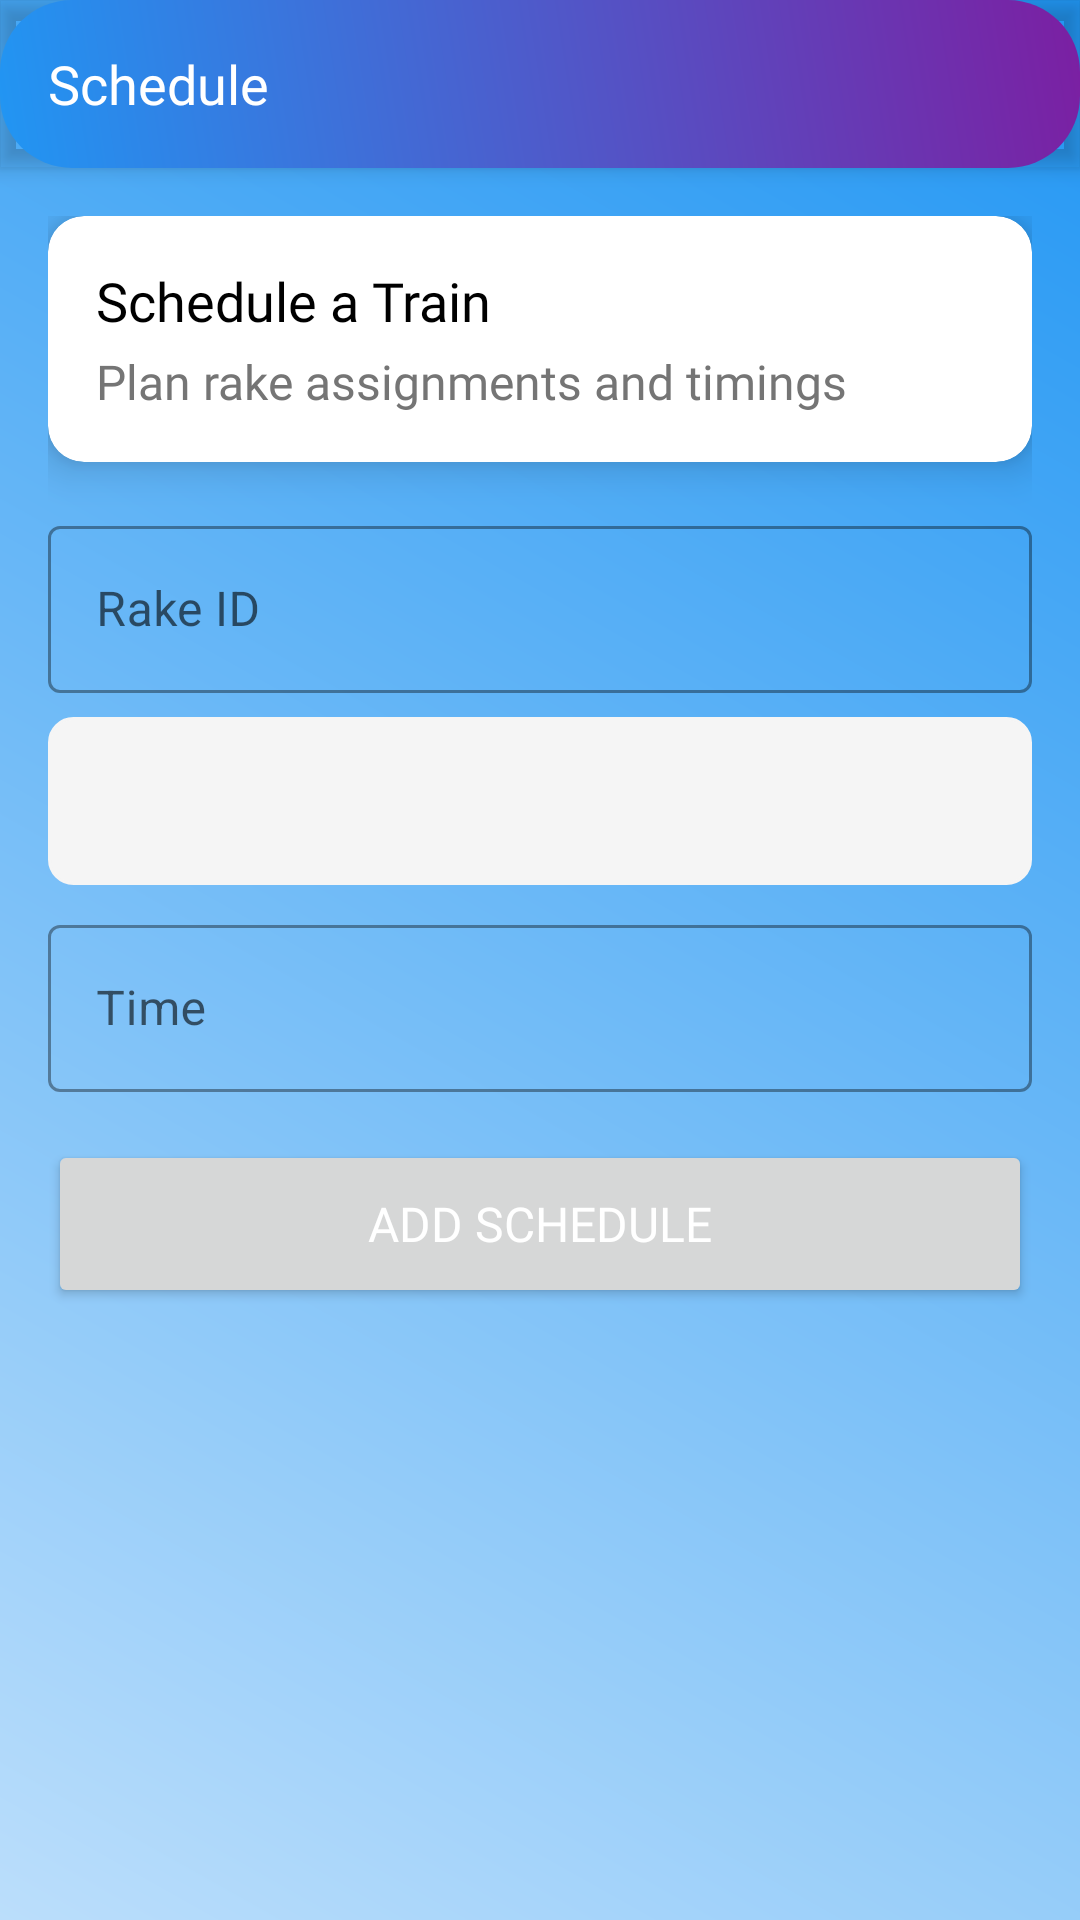

Reconstruct the res/layout file that produces this screen, plus the resources it refers to.
<!-- AndroidManifest.xml: application theme Theme.RailOptima -->
<!-- res/layout/activity_schedule.xml -->
<?xml version="1.0" encoding="utf-8"?>
<androidx.coordinatorlayout.widget.CoordinatorLayout
    xmlns:android="http://schemas.android.com/apk/res/android"
    xmlns:app="http://schemas.android.com/apk/res-auto"
    android:layout_width="match_parent"
    android:layout_height="match_parent"
    android:background="@drawable/gradient_background">

    <com.google.android.material.appbar.AppBarLayout
        android:layout_width="match_parent"
        android:layout_height="wrap_content"
        android:background="@drawable/button_gradient">
        <androidx.appcompat.widget.Toolbar
            android:id="@+id/toolbar"
            android:layout_width="match_parent"
            android:layout_height="?attr/actionBarSize"
            app:title="@string/schedule"
            app:titleTextAppearance="@style/TitleText"
            app:titleTextColor="#FFFFFF"
            android:elevation="4dp" />
    </com.google.android.material.appbar.AppBarLayout>

    <androidx.core.widget.NestedScrollView
        android:layout_width="match_parent"
        android:layout_height="match_parent"
        app:layout_behavior="@string/appbar_scrolling_view_behavior"
        android:fillViewport="true">

        <androidx.constraintlayout.widget.ConstraintLayout
            android:layout_width="match_parent"
            android:layout_height="wrap_content"
            android:padding="16dp">

            
            <androidx.cardview.widget.CardView
                android:id="@+id/card_header"
                android:layout_width="0dp"
                android:layout_height="wrap_content"
                style="@style/AppCard"
                app:layout_constraintStart_toStartOf="parent"
                app:layout_constraintEnd_toEndOf="parent"
                app:layout_constraintTop_toTopOf="parent">
                <LinearLayout
                    android:layout_width="match_parent"
                    android:layout_height="wrap_content"
                    android:orientation="vertical"
                    android:padding="16dp">
                    <TextView
                        android:layout_width="wrap_content"
                        android:layout_height="wrap_content"
                        android:text="@string/schedule_input_title"
                        style="@style/TitleText" />
                    <TextView
                        android:layout_width="wrap_content"
                        android:layout_height="wrap_content"
                        android:text="@string/schedule_input_subtitle"
                        style="@style/BodyText"
                        android:layout_marginTop="4dp" />
                </LinearLayout>
            </androidx.cardview.widget.CardView>

            
            <com.google.android.material.textfield.TextInputLayout
                android:id="@+id/til_rake_id"
                android:layout_width="0dp"
                android:layout_height="wrap_content"
                app:layout_constraintStart_toStartOf="parent"
                app:layout_constraintEnd_toEndOf="parent"
                app:layout_constraintTop_toBottomOf="@id/card_header"
                android:layout_marginTop="16dp"
                android:hint="@string/rake_id"
                style="@style/Widget.MaterialComponents.TextInputLayout.OutlinedBox">
                <com.google.android.material.textfield.TextInputEditText
                    android:id="@+id/et_rake_id"
                    android:layout_width="match_parent"
                    android:layout_height="wrap_content"
                    android:inputType="text" />
            </com.google.android.material.textfield.TextInputLayout>

            <Spinner
                android:id="@+id/sp_platform"
                android:layout_width="0dp"
                android:layout_height="56dp"
                app:layout_constraintStart_toStartOf="parent"
                app:layout_constraintEnd_toEndOf="parent"
                app:layout_constraintTop_toBottomOf="@id/til_rake_id"
                android:layout_marginTop="8dp"
                android:background="@drawable/spinner_background"
                android:backgroundTint="#F5F5F5"
                android:spinnerMode="dropdown"
                android:popupBackground="#FFFFFF"
                android:dropDownSelector="@color/colorAccent"
                android:textColor="#000000"
                android:fontFamily="@font/poppins_regular"
                style="@style/BodyText" />

            <com.google.android.material.textfield.TextInputLayout
                android:id="@+id/til_time"
                android:layout_width="0dp"
                android:layout_height="wrap_content"
                app:layout_constraintStart_toStartOf="parent"
                app:layout_constraintEnd_toEndOf="parent"
                app:layout_constraintTop_toBottomOf="@id/sp_platform"
                android:layout_marginTop="8dp"
                android:hint="@string/time"
                style="@style/Widget.MaterialComponents.TextInputLayout.OutlinedBox">
                <com.google.android.material.textfield.TextInputEditText
                    android:id="@+id/et_time"
                    android:layout_width="match_parent"
                    android:layout_height="wrap_content"
                    android:inputType="text" />
            </com.google.android.material.textfield.TextInputLayout>

            <Button
                android:id="@+id/btn_add_schedule"
                style="@style/AppButton"
                android:layout_width="0dp"
                android:layout_height="56dp"
                android:text="@string/add_schedule"
                app:layout_constraintStart_toStartOf="parent"
                app:layout_constraintEnd_toEndOf="parent"
                app:layout_constraintTop_toBottomOf="@id/til_time"
                android:layout_marginTop="16dp"
                android:padding="12dp" />

            
            <androidx.recyclerview.widget.RecyclerView
                android:id="@+id/rv_schedules"
                android:layout_width="0dp"
                android:layout_height="wrap_content"
                app:layout_constraintStart_toStartOf="parent"
                app:layout_constraintEnd_toEndOf="parent"
                app:layout_constraintTop_toBottomOf="@id/btn_add_schedule"
                android:layout_marginTop="16dp"
                android:minHeight="100dp" />

            
            <androidx.fragment.app.FragmentContainerView
                android:id="@+id/fragment_container"
                android:layout_width="0dp"
                android:layout_height="wrap_content"
                app:layout_constraintStart_toStartOf="parent"
                app:layout_constraintEnd_toEndOf="parent"
                app:layout_constraintTop_toBottomOf="@id/rv_schedules"
                android:layout_marginTop="16dp"
                android:minHeight="200dp" />

            
            <TextView
                android:id="@+id/tv_footer"
                android:layout_width="wrap_content"
                android:layout_height="wrap_content"
                android:text="© 2025 Mohammad Kavish | RailOptima v1.0"
                style="@style/FooterText"
                app:layout_constraintStart_toStartOf="parent"
                app:layout_constraintEnd_toEndOf="parent"
                app:layout_constraintTop_toBottomOf="@id/fragment_container"
                android:layout_marginTop="16dp"
                android:layout_marginBottom="8dp" />

        </androidx.constraintlayout.widget.ConstraintLayout>
    </androidx.core.widget.NestedScrollView>
</androidx.coordinatorlayout.widget.CoordinatorLayout>
<!-- resources referenced by this layout -->
<resources>
  <color name="colorAccent">#FF4081</color>
  <!-- drawable button_gradient (drawable) -->
  <shape xmlns:android="http://schemas.android.com/apk/res/android">
      <gradient
          android:startColor="@color/colorPrimary"
          android:endColor="@color/colorSecondary"
          android:angle="45" />
      <corners android:radius="24dp" />
  </shape>
  <!-- drawable gradient_background (drawable) -->
  <?xml version="1.0" encoding="utf-8"?>
  <shape xmlns:android="http://schemas.android.com/apk/res/android">
      <gradient
          android:startColor="#BBDEFB"
          android:endColor="#2196F3"
          android:angle="45" />
  </shape>
  <!-- drawable spinner_background (drawable) -->
  <?xml version="1.0" encoding="utf-8"?>
  <selector xmlns:android="http://schemas.android.com/apk/res/android">
      <item android:state_focused="true">
          <shape>
              <solid android:color="#F5F5F5" />
              <stroke android:width="2dp" android:color="@color/colorAccent" />
              <corners android:radius="8dp" />
          </shape>
      </item>
      <item>
          <shape>
              <solid android:color="#F5F5F5" />
              <stroke android:width="1dp" android:color="#B0BEC5" />
              <corners android:radius="8dp" />
          </shape>
      </item>
  </selector>
  <string name="add_schedule">Add Schedule</string>
  <string name="rake_id">Rake ID</string>
  <string name="schedule">Schedule</string>
  <string name="schedule_input_subtitle">Plan rake assignments and timings</string>
  <string name="schedule_input_title">Schedule a Train</string>
  <string name="time">Time</string>
  <style name="AppButton">
          <item name="android:backgroundTint">@null</item>
          <item name="background">@drawable/button_gradient</item>
          <item name="android:textColor">@android:color/white</item>
          <item name="android:fontFamily">@font/poppins_semibold</item>
          <item name="android:textSize">16sp</item>
          <item name="cornerRadius">24dp</item>
      </style>
  <style name="AppCard">
          <item name="cardElevation">8dp</item>
          <item name="cardCornerRadius">12dp</item>
          <item name="cardBackgroundColor">@android:color/white</item>
      </style>
  <style name="BodyText">
          <item name="android:fontFamily">@font/poppins_regular</item>
          <item name="android:textSize">16sp</item>
          <item name="android:textColor">@color/textSecondary</item>
      </style>
  <style name="FooterText">
          <item name="android:fontFamily">@font/poppins_regular</item>
          <item name="android:textSize">12sp</item>
          <item name="android:textColor">@color/textSecondary</item>
      </style>
  <style name="TitleText">
          <item name="android:fontFamily">@font/poppins_semibold</item>
          <item name="android:textSize">18sp</item>
          <item name="android:textColor">@color/textPrimary</item>
      </style>
  <style name="Theme.RailOptima" parent="Theme.MaterialComponents.DayNight.NoActionBar">
          
          <item name="colorPrimary">@color/colorPrimary</item>
          <item name="colorPrimaryVariant">@color/colorPrimaryDark</item>
          <item name="colorOnPrimary">@android:color/white</item>
          
          <item name="colorSecondary">@color/colorAccent</item>
          <item name="colorSecondaryVariant">@color/colorAccentDark</item>
          <item name="colorOnSecondary">@android:color/black</item>
          
          <item name="android:statusBarColor">?attr/colorPrimaryVariant</item>
          
      </style>
  <color name="colorPrimary">#2196F3</color>
  <color name="colorSecondary">#7B1FA2</color>
  <color name="textSecondary">#757575</color>
  <color name="textPrimary">#000000</color>
  <color name="colorPrimaryDark">#1976D2</color>
  <color name="colorAccentDark">#C51162</color>
</resources>
